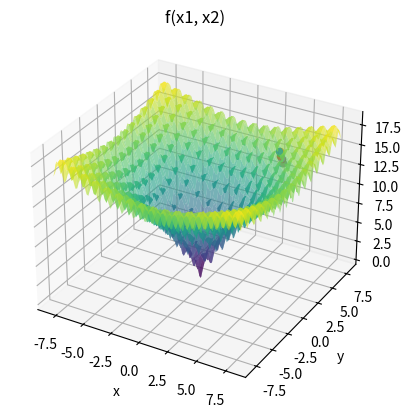

The matplotlib source for this figure:
import numpy as np
import matplotlib.pyplot as plt

#DANDO BOM

def perturb(x, e):
    # return np.array([np.random.uniform(low=xi-e, high=xi+e) for xi in x])
    x_cand = np.random.uniform(low=x-e,high=x+e)
    
    x_cand = np.clip(x_cand, x_l, x_u)

    return x_cand

def f(x1, x2):
    termo1 = -20 * np.exp(-0.2 * np.sqrt(0.5 * (x1**2 + x2**2)))
    termo2 = np.exp(0.5 * (np.cos(2 * np.pi * x1) + np.cos(2 * np.pi * x2)))
    termo3 = 20 + np.e
    
    return termo1 - termo2 + termo3

max_int = 10000

x_l = [-8, -8]
x_u = [8, 8]

e = 0.1
max_viz = 20
melhoria = True
i = 0

x_opt = np.random.uniform(low=-8, high=9, size=2)
f_opt = f(x_opt[0], x_opt[1])

# 3D
fig = plt.figure()
ax = fig.add_subplot(111, projection='3d')

x1_vals = np.linspace(x_l[0], x_u[0], 100)
x2_vals = np.linspace(x_l[1], x_u[1], 100)
X1, X2 = np.meshgrid(x1_vals, x2_vals)

ax.plot_surface(X1, X2, f(X1, X2), cmap='viridis', alpha=0.6)
# 3D

while i < max_int and melhoria:
    melhoria = False

    for j in range(max_viz):
        x_cand = perturb(x_opt, e)
        f_cand = f(x_cand[0], x_cand[1])
        
        if f_cand < f_opt:
            x_opt = x_cand
            f_opt = f_cand
            melhoria = True
            ax.scatter(x_opt[0], x_opt[1], f_opt)
            break
    
    i += 1

# Plot com marcacao
# ax.scatter(x_opt[0], x_opt[1], f_opt, color='r', marker='x', s=100, linewidth=3) 

ax.scatter(x_opt[0], x_opt[1], f_opt)
ax.set_xlabel('x')
ax.set_ylabel('y')
ax.set_zlabel('z')
ax.set_title('f(x1, x2)')

plt.show()

bp = 1